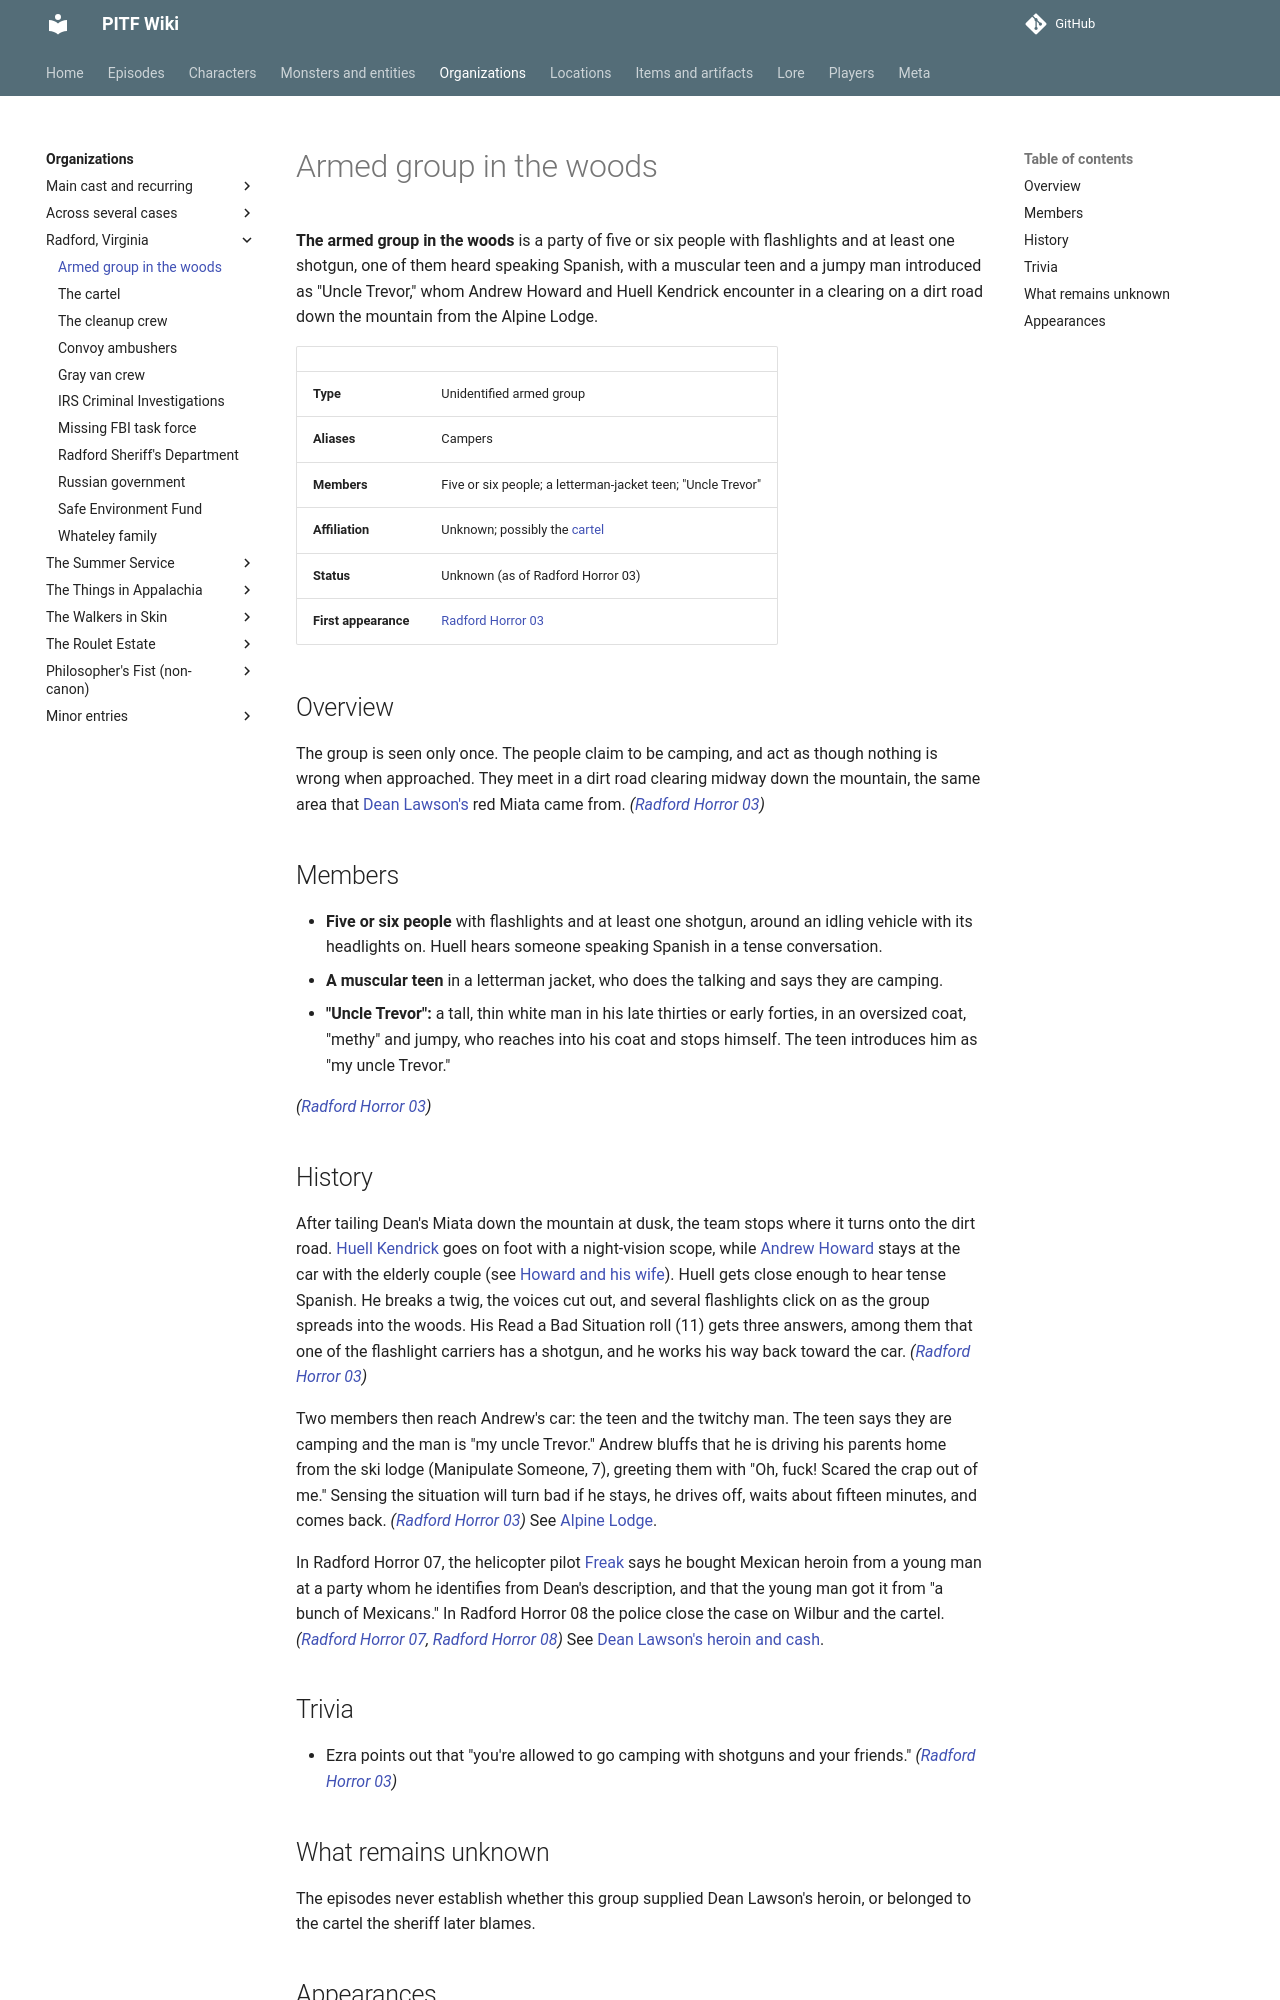

repository: AndreTInfante/pitf-wiki · page: organizations/armed-group-in-the-woods/index.html · generator: mkdocs

# Armed group in the woods

**The armed group in the woods** is a party of five or six people with flashlights and at least one shotgun, one of them heard speaking Spanish, with a muscular teen and a jumpy man introduced as "Uncle Trevor," whom Andrew Howard and Huell Kendrick encounter in a clearing on a dirt road down the mountain from the Alpine Lodge.

| | |
|---|---|
| **Type** | Unidentified armed group |
| **Aliases** | Campers |
| **Members** | Five or six people; a letterman-jacket teen; "Uncle Trevor" |
| **Affiliation** | Unknown; possibly the [cartel](cartel.md) |
| **Status** | Unknown (as of Radford Horror 03) |
| **First appearance** | [Radford Horror 03](../episodes/radford-horror/03.md) |

## Overview

The group is seen only once. The people claim to be camping, and act as though nothing is wrong when approached. They meet in a dirt road clearing midway down the mountain, the same area that [Dean Lawson's](../characters/dean-lawson.md) red Miata came from. *([Radford Horror 03](../episodes/radford-horror/03.md))*

## Members

- **Five or six people** with flashlights and at least one shotgun, around an idling vehicle with its headlights on. Huell hears someone speaking Spanish in a tense conversation.
- **A muscular teen** in a letterman jacket, who does the talking and says they are camping.
- **"Uncle Trevor":** a tall, thin white man in his late thirties or early forties, in an oversized coat, "methy" and jumpy, who reaches into his coat and stops himself. The teen introduces him as "my uncle Trevor."

*([Radford Horror 03](../episodes/radford-horror/03.md))*

## History

After tailing Dean's Miata down the mountain at dusk, the team stops where it turns onto the dirt road. [Huell Kendrick](../characters/huell-kendrick.md) goes on foot with a night-vision scope, while [Andrew Howard](../characters/andrew-howard.md) stays at the car with the elderly couple (see [Howard and his wife](../characters/elderly-couple.md)). Huell gets close enough to hear tense Spanish. He breaks a twig, the voices cut out, and several flashlights click on as the group spreads into the woods. His Read a Bad Situation roll (11) gets three answers, among them that one of the flashlight carriers has a shotgun, and he works his way back toward the car. *([Radford Horror 03](../episodes/radford-horror/03.md))*

Two members then reach Andrew's car: the teen and the twitchy man. The teen says they are camping and the man is "my uncle Trevor." Andrew bluffs that he is driving his parents home from the ski lodge (Manipulate Someone, 7), greeting them with "Oh, fuck! Scared the crap out of me." Sensing the situation will turn bad if he stays, he drives off, waits about fifteen minutes, and comes back. *([Radford Horror 03](../episodes/radford-horror/03.md))* See [Alpine Lodge](../locations/alpine-lodge.md).

In Radford Horror 07, the helicopter pilot [Freak](../characters/freak.md) says he bought Mexican heroin from a young man at a party whom he identifies from Dean's description, and that the young man got it from "a bunch of Mexicans." In Radford Horror 08 the police close the case on Wilbur and the cartel. *([Radford Horror 07](../episodes/radford-horror/07.md), [Radford Horror 08](../episodes/radford-horror/08.md))* See [Dean Lawson's heroin and cash](../items/deans-heroin-and-cash.md).

## Trivia

- Ezra points out that "you're allowed to go camping with shotguns and your friends." *([Radford Horror 03](../episodes/radford-horror/03.md))*
